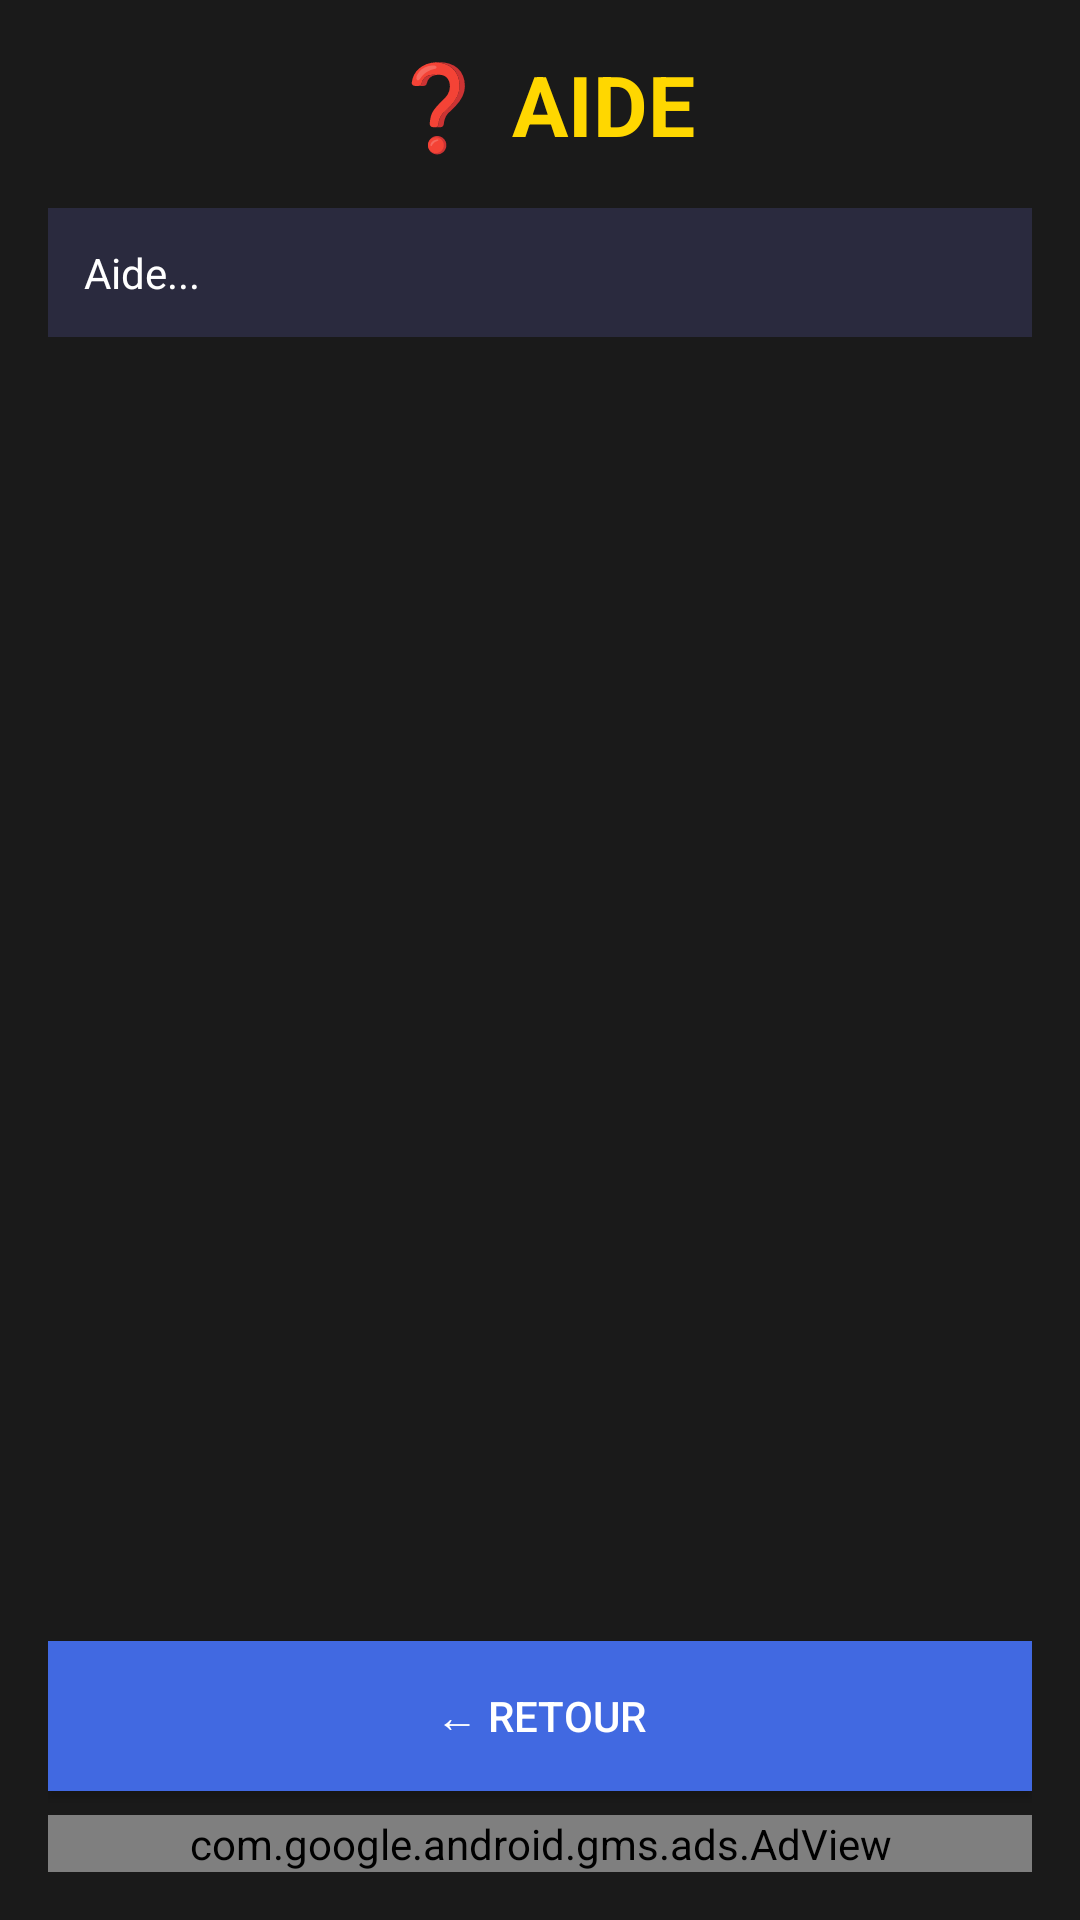

Write the Android layout XML for this screen, with the resource values it uses.
<!-- AndroidManifest.xml: activity theme Theme.FlappyCoin -->
<!-- res/layout/activity_help.xml -->
<?xml version="1.0" encoding="utf-8"?>
<LinearLayout xmlns:android="http://schemas.android.com/apk/res/android"
    xmlns:ads="http://schemas.android.com/apk/res-auto"
    android:layout_width="match_parent"
    android:layout_height="match_parent"
    android:orientation="vertical"
    android:padding="16dp"
    android:background="#1a1a1a">

    
    <TextView
        android:id="@+id/tvTitle"
        android:text="❓ AIDE"
        android:textSize="28sp"
        android:textColor="#FFD700"
        android:textStyle="bold"
        android:layout_marginBottom="16dp"
        android:gravity="center"
        android:layout_width="match_parent"
        android:layout_height="wrap_content"/>

    
    <ScrollView
        android:layout_width="match_parent"
        android:layout_height="0dp"
        android:layout_weight="1"
        android:layout_marginBottom="16dp">

        <TextView
            android:id="@+id/tvHelp"
            android:layout_width="match_parent"
            android:layout_height="wrap_content"
            android:text="Aide..."
            android:textSize="14sp"
            android:textColor="@android:color/white"
            android:padding="12dp"
            android:background="#2a2a3e"
            android:lineSpacingMultiplier="1.5"/>
    </ScrollView>

    
    <Button
        android:id="@+id/btnBack"
        android:text="← Retour"
        android:layout_width="match_parent"
        android:layout_height="50dp"
        android:layout_marginBottom="8dp"
        android:background="#4169E1"
        android:textColor="@android:color/white"/>

    
    <com.google.android.gms.ads.AdView
        android:id="@+id/adView"
        android:layout_width="match_parent"
        android:layout_height="wrap_content"
        android:layout_gravity="center_horizontal|bottom"
        ads:adSize="BANNER"
        ads:adUnitId="caapp-pub-1299408509965704/5960673880"/>
</LinearLayout>
<!-- resources referenced by this layout -->
<resources>
  <style name="Theme.FlappyCoin" parent="Theme.AppCompat.NoActionBar">
          <item name="android:windowBackground">@color/black</item>
          <item name="android:colorBackground">@color/black</item>
          <item name="colorPrimary">@color/gold</item>
          <item name="colorPrimaryDark">@color/black</item>
          <item name="colorAccent">@color/gold</item>
          <item name="android:statusBarColor">@color/black</item>
          <item name="android:navigationBarColor">@color/black</item>
      </style>
  <color name="black">#FF000000</color>
  <color name="gold">#FFD700</color>
</resources>
